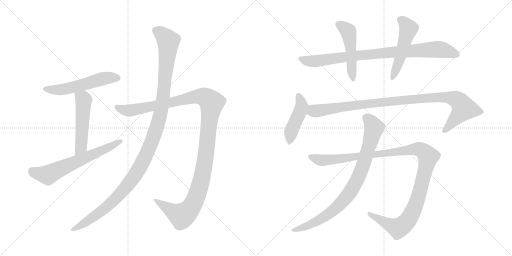
t = 0.00 s
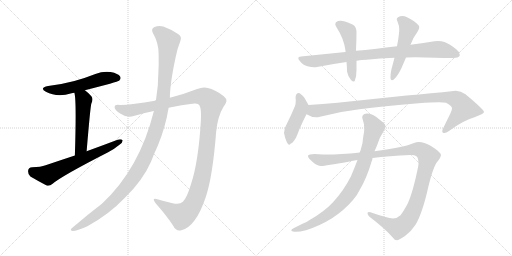
t = 2.17 s
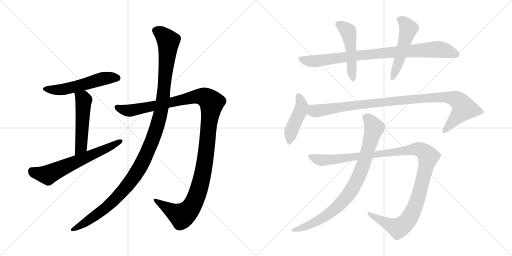
t = 4.33 s
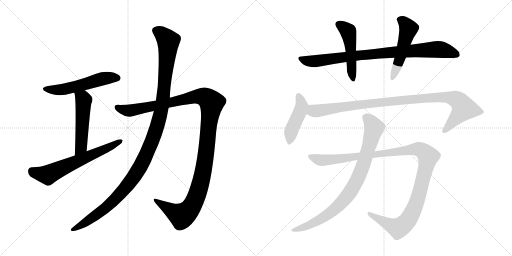
t = 6.50 s
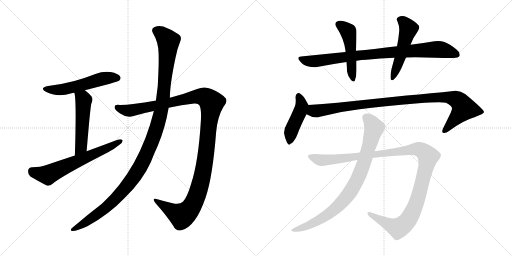
t = 8.66 s
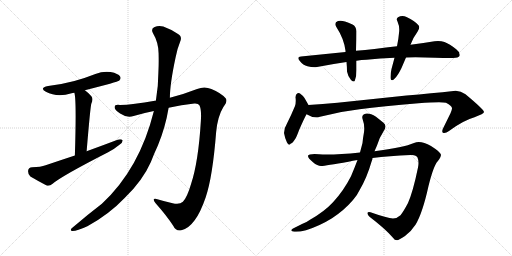
t = 10.83 s

The animated SVG that drew these frames (rendered in a browser with its animation timeline set to each time). Animation: 12 CSS @keyframes rules; one cycle of 10.83 s.

<svg version="1.1" viewBox="0 0 2048 1024" xmlns="http://www.w3.org/2000/svg">
  <g stroke="lightgray" stroke-dasharray="1,1" stroke-width="1" transform="scale(4, 4)">
    <line x1="0" y1="0" x2="256" y2="256"></line>
    <line x1="256" y1="0" x2="0" y2="256"></line>
    <line x1="128" y1="0" x2="128" y2="256"></line>
    <line x1="0" y1="128" x2="256" y2="128"></line>
    <line x1="256" y1="0" x2="512" y2="256"></line>
    <line x1="512" y1="0" x2="256" y2="256"></line>
    <line x1="384" y1="0" x2="384" y2="256"></line>
    <line x1="256" y1="128" x2="512" y2="128"></line>
  </g>
<g transform="scale(1, -1) translate(0, -850)">
   <style type="text/css">
    @keyframes keyframes0 {
      from {
       stroke: black;
       stroke-dashoffset: 549;
       stroke-width: 128;
       }
       64% {
       animation-timing-function: step-end;
       stroke: black;
       stroke-dashoffset: 0;
       stroke-width: 128;
       }
       to {
       stroke: black;
       stroke-width: 1024;
       }
       }
       #make-me-a-hanzi-animation-0 {
         animation: keyframes0 0.696777s both;
         animation-delay: 0.000000s;
         animation-timing-function: linear;
       }
    @keyframes keyframes1 {
      from {
       stroke: black;
       stroke-dashoffset: 516;
       stroke-width: 128;
       }
       63% {
       animation-timing-function: step-end;
       stroke: black;
       stroke-dashoffset: 0;
       stroke-width: 128;
       }
       to {
       stroke: black;
       stroke-width: 1024;
       }
       }
       #make-me-a-hanzi-animation-1 {
         animation: keyframes1 0.669922s both;
         animation-delay: 0.696777s;
         animation-timing-function: linear;
       }
    @keyframes keyframes2 {
      from {
       stroke: black;
       stroke-dashoffset: 644;
       stroke-width: 128;
       }
       68% {
       animation-timing-function: step-end;
       stroke: black;
       stroke-dashoffset: 0;
       stroke-width: 128;
       }
       to {
       stroke: black;
       stroke-width: 1024;
       }
       }
       #make-me-a-hanzi-animation-2 {
         animation: keyframes2 0.774089s both;
         animation-delay: 1.366699s;
         animation-timing-function: linear;
       }
    @keyframes keyframes3 {
      from {
       stroke: black;
       stroke-dashoffset: 1250;
       stroke-width: 128;
       }
       80% {
       animation-timing-function: step-end;
       stroke: black;
       stroke-dashoffset: 0;
       stroke-width: 128;
       }
       to {
       stroke: black;
       stroke-width: 1024;
       }
       }
       #make-me-a-hanzi-animation-3 {
         animation: keyframes3 1.267253s both;
         animation-delay: 2.140788s;
         animation-timing-function: linear;
       }
    @keyframes keyframes4 {
      from {
       stroke: black;
       stroke-dashoffset: 1213;
       stroke-width: 128;
       }
       80% {
       animation-timing-function: step-end;
       stroke: black;
       stroke-dashoffset: 0;
       stroke-width: 128;
       }
       to {
       stroke: black;
       stroke-width: 1024;
       }
       }
       #make-me-a-hanzi-animation-4 {
         animation: keyframes4 1.237142s both;
         animation-delay: 3.408041s;
         animation-timing-function: linear;
       }
    @keyframes keyframes5 {
      from {
       stroke: black;
       stroke-dashoffset: 890;
       stroke-width: 128;
       }
       74% {
       animation-timing-function: step-end;
       stroke: black;
       stroke-dashoffset: 0;
       stroke-width: 128;
       }
       to {
       stroke: black;
       stroke-width: 1024;
       }
       }
       #make-me-a-hanzi-animation-5 {
         animation: keyframes5 0.974284s both;
         animation-delay: 4.645183s;
         animation-timing-function: linear;
       }
    @keyframes keyframes6 {
      from {
       stroke: black;
       stroke-dashoffset: 497;
       stroke-width: 128;
       }
       62% {
       animation-timing-function: step-end;
       stroke: black;
       stroke-dashoffset: 0;
       stroke-width: 128;
       }
       to {
       stroke: black;
       stroke-width: 1024;
       }
       }
       #make-me-a-hanzi-animation-6 {
         animation: keyframes6 0.654460s both;
         animation-delay: 5.619467s;
         animation-timing-function: linear;
       }
    @keyframes keyframes7 {
      from {
       stroke: black;
       stroke-dashoffset: 517;
       stroke-width: 128;
       }
       63% {
       animation-timing-function: step-end;
       stroke: black;
       stroke-dashoffset: 0;
       stroke-width: 128;
       }
       to {
       stroke: black;
       stroke-width: 1024;
       }
       }
       #make-me-a-hanzi-animation-7 {
         animation: keyframes7 0.670736s both;
         animation-delay: 6.273927s;
         animation-timing-function: linear;
       }
    @keyframes keyframes8 {
      from {
       stroke: black;
       stroke-dashoffset: 458;
       stroke-width: 128;
       }
       60% {
       animation-timing-function: step-end;
       stroke: black;
       stroke-dashoffset: 0;
       stroke-width: 128;
       }
       to {
       stroke: black;
       stroke-width: 1024;
       }
       }
       #make-me-a-hanzi-animation-8 {
         animation: keyframes8 0.622721s both;
         animation-delay: 6.944663s;
         animation-timing-function: linear;
       }
    @keyframes keyframes9 {
      from {
       stroke: black;
       stroke-dashoffset: 1021;
       stroke-width: 128;
       }
       77% {
       animation-timing-function: step-end;
       stroke: black;
       stroke-dashoffset: 0;
       stroke-width: 128;
       }
       to {
       stroke: black;
       stroke-width: 1024;
       }
       }
       #make-me-a-hanzi-animation-9 {
         animation: keyframes9 1.080892s both;
         animation-delay: 7.567384s;
         animation-timing-function: linear;
       }
    @keyframes keyframes10 {
      from {
       stroke: black;
       stroke-dashoffset: 1197;
       stroke-width: 128;
       }
       80% {
       animation-timing-function: step-end;
       stroke: black;
       stroke-dashoffset: 0;
       stroke-width: 128;
       }
       to {
       stroke: black;
       stroke-width: 1024;
       }
       }
       #make-me-a-hanzi-animation-10 {
         animation: keyframes10 1.224121s both;
         animation-delay: 8.648276s;
         animation-timing-function: linear;
       }
    @keyframes keyframes11 {
      from {
       stroke: black;
       stroke-dashoffset: 867;
       stroke-width: 128;
       }
       74% {
       animation-timing-function: step-end;
       stroke: black;
       stroke-dashoffset: 0;
       stroke-width: 128;
       }
       to {
       stroke: black;
       stroke-width: 1024;
       }
       }
       #make-me-a-hanzi-animation-11 {
         animation: keyframes11 0.955566s both;
         animation-delay: 9.872397s;
         animation-timing-function: linear;
       }
</style>
<path d="M 339.5 489.0 Q 471.5 523.0 476.5 527.0 Q 485.5 536.0 480.5 544.0 Q 473.5 556.0 442.5 562.0 Q 411.5 566.0 381.5 554.0 Q 341.5 538.0 297.5 526.0 Q 249.5 513.0 192.5 506.0 Q 155.5 499.0 183.5 483.0 Q 228.5 459.0 286.5 477.0 Q 290.5 478.0 297.5 479.0 L 339.5 489.0 Z" fill="lightgray"></path> 
<path d="M 346.5 245.0 Q 361.5 425.0 365.5 436.0 Q 374.5 455.0 365.5 465.0 Q 352.5 480.0 339.5 489.0 C 315.5 507.0 291.5 508.0 297.5 479.0 Q 306.5 451.0 299.5 228.0 C 298.5 198.0 344.5 215.0 346.5 245.0 Z" fill="lightgray"></path> 
<path d="M 299.5 228.0 Q 241.5 209.0 182.5 189.0 Q 163.5 182.0 128.5 181.0 Q 113.5 180.0 112.5 167.0 Q 111.5 152.0 121.5 144.0 Q 148.5 128.0 186.5 108.0 Q 198.5 105.0 210.5 115.0 Q 246.5 146.0 432.5 241.0 Q 457.5 254.0 476.5 270.0 Q 491.5 279.0 490.5 289.0 Q 484.5 295.0 470.5 291.0 Q 412.5 269.0 346.5 245.0 L 299.5 228.0 Z" fill="lightgray"></path> 
<path d="M 674.5 419.0 Q 725.5 431.0 777.5 436.0 Q 793.5 437.0 797.5 429.0 Q 806.5 413.0 803.5 367.0 Q 793.5 202.0 764.5 115.0 Q 748.5 60.0 731.5 43.0 Q 718.5 30.0 690.5 37.0 Q 659.5 44.0 629.5 53.0 Q 604.5 60.0 622.5 37.0 Q 668.5 -15.0 693.5 -54.0 Q 703.5 -76.0 725.5 -71.0 Q 782.5 -58.0 822.5 60.0 Q 850.5 142.0 864.5 321.0 Q 870.5 385.0 893.5 422.0 Q 912.5 446.0 902.5 457.0 Q 884.5 478.0 845.5 494.0 Q 817.5 507.0 788.5 494.0 Q 740.5 475.0 679.5 459.0 L 623.5 447.0 Q 620.5 448.0 619.5 447.0 Q 531.5 431.0 479.5 430.0 Q 458.5 433.0 458.5 421.0 Q 457.5 411.0 480.5 396.0 Q 508.5 377.0 534.5 386.0 Q 574.5 398.0 615.5 406.0 L 674.5 419.0 Z" fill="lightgray"></path> 
<path d="M 615.5 406.0 Q 558.5 175.0 407.5 35.0 Q 347.5 -11.0 290.5 -60.0 Q 275.5 -72.0 290.5 -74.0 Q 308.5 -74.0 349.5 -55.0 Q 434.5 -9.0 498.5 58.0 Q 570.5 127.0 603.5 202.0 Q 616.5 236.0 631.5 268.0 Q 661.5 340.0 674.5 419.0 L 679.5 459.0 Q 679.5 513.0 702.5 621.0 Q 708.5 654.0 720.5 683.0 Q 730.5 705.0 710.5 715.0 Q 688.5 731.0 669.5 737.0 Q 641.5 752.0 618.5 742.0 Q 602.5 736.0 611.5 718.0 Q 635.5 678.0 634.5 631.0 Q 635.5 597.0 633.5 559.0 Q 633.5 507.0 623.5 447.0 L 615.5 406.0 Z" fill="lightgray"></path> 
<path d="M 1588.0 665.5 Q 1545.0 660.5 1498.0 654.5 Q 1460.0 650.5 1424.0 647.5 L 1382.0 642.5 L 1204.0 624.5 Q 1193.0 623.5 1193.0 618.5 Q 1193.0 613.5 1200.0 605.5 Q 1212.0 589.5 1230.0 585.5 Q 1245.0 581.5 1257.0 581.5 Q 1263.0 581.5 1268.0 582.5 Q 1324.0 593.5 1386.0 602.5 L 1426.0 607.5 Q 1446.0 611.5 1466.0 611.5 Q 1520.0 618.5 1578.0 619.5 L 1624.0 620.5 Q 1643.0 621.5 1662.0 621.5 Q 1681.0 621.5 1700.0 620.5 Q 1790.0 618.5 1812.0 618.5 Q 1834.0 619.5 1838.0 626.5 Q 1839.0 629.5 1839.0 631.5 Q 1839.0 642.5 1826.0 652.5 Q 1798.0 675.5 1778.0 682.5 Q 1766.0 686.5 1752.0 686.5 Q 1745.0 686.5 1738.0 685.5 Q 1697.0 678.5 1642.0 671.5 L 1588.0 665.5 Z" fill="lightgray"></path> 
<path d="M 1424.0 647.5 Q 1426.0 692.5 1426.0 725.5 Q 1424.0 745.5 1410.0 752.5 Q 1393.0 761.5 1380.0 764.5 Q 1370.0 767.5 1362.0 767.5 Q 1357.0 767.5 1352.0 766.5 Q 1341.0 762.5 1341.0 754.5 Q 1341.0 748.5 1346.0 741.5 Q 1376.0 695.5 1382.0 647.5 L 1382.0 642.5 L 1386.0 602.5 Q 1388.0 582.5 1388.0 564.5 Q 1392.0 543.5 1404.0 530.5 Q 1411.0 524.5 1415.0 524.5 Q 1419.0 524.5 1420.0 530.5 Q 1426.0 546.5 1426.0 570.5 L 1426.0 607.5 L 1424.0 647.5 Z" fill="lightgray"></path> 
<path d="M 1578.0 619.5 Q 1572.0 596.5 1566.0 574.5 Q 1562.0 556.5 1562.0 544.5 L 1562.0 537.5 Q 1563.0 529.5 1568.0 529.5 Q 1572.0 529.5 1578.0 535.5 Q 1592.0 548.5 1606.0 578.5 L 1624.0 620.5 L 1642.0 671.5 Q 1650.0 696.5 1670.0 723.5 Q 1677.0 733.5 1677.0 741.5 Q 1677.0 745.5 1674.0 749.5 Q 1660.0 766.5 1626.0 782.5 Q 1618.0 786.5 1610.0 786.5 Q 1600.0 786.5 1592.0 781.5 Q 1587.0 778.5 1587.0 773.5 Q 1587.0 769.5 1590.0 764.5 Q 1597.0 748.5 1597.0 732.5 Q 1597.0 725.5 1596.0 718.5 Q 1594.0 693.5 1588.0 665.5 L 1578.0 619.5 Z" fill="lightgray"></path> 
<path d="M 1148.0 356.5 Q 1136.0 337.5 1136.0 318.5 Q 1140.0 295.5 1148.0 280.5 Q 1153.0 271.5 1157.0 271.5 Q 1160.0 271.5 1162.0 275.5 Q 1170.0 277.5 1180.0 293.5 Q 1186.0 301.5 1196.0 329.5 Q 1216.0 375.5 1226.0 393.5 C 1240.0 419.5 1240.0 419.5 1234.0 430.5 L 1218.0 458.5 Q 1210.0 469.5 1200.0 476.5 Q 1198.0 478.5 1195.0 478.5 Q 1193.0 478.5 1190.0 477.5 Q 1182.0 473.5 1182.0 461.5 Q 1183.0 454.5 1183.0 447.5 Q 1183.0 435.5 1180.0 426.5 Q 1166.0 392.5 1148.0 356.5 Z" fill="lightgray"></path> 
<path d="M 1226.0 393.5 Q 1245.0 381.5 1265.0 381.5 Q 1272.0 381.5 1280.0 383.5 Q 1358.0 404.5 1438.0 413.5 Q 1530.0 425.5 1674.0 437.5 Q 1727.0 441.5 1756.0 441.5 Q 1775.0 441.5 1784.0 439.5 Q 1808.0 427.5 1808.0 417.5 L 1808.0 416.5 Q 1808.0 412.5 1802.0 397.5 L 1772.0 336.5 Q 1769.0 329.5 1769.0 325.5 Q 1769.0 321.5 1772.0 319.5 Q 1774.0 318.5 1777.0 318.5 Q 1785.0 318.5 1796.0 326.5 Q 1852.0 368.5 1898.0 381.5 Q 1936.0 395.5 1936.0 402.5 Q 1934.0 413.5 1862.0 473.5 Q 1843.0 487.5 1823.0 487.5 Q 1819.0 487.5 1814.0 486.5 Q 1728.0 477.5 1626.0 468.5 L 1350.0 439.5 Q 1290.0 433.5 1234.0 430.5 C 1204.0 428.5 1199.0 405.5 1226.0 393.5 Z" fill="lightgray"></path> 
<path d="M 1276.0 233.5 Q 1266.0 234.5 1258.0 234.5 Q 1234.0 234.5 1232.0 227.5 L 1232.0 226.5 Q 1232.0 217.5 1252.0 201.5 Q 1270.0 186.5 1284.0 186.5 Q 1303.0 187.5 1394.0 203.5 Q 1411.0 207.5 1430.0 210.5 L 1490.0 218.5 Q 1556.0 226.5 1642.0 230.5 L 1648.0 230.5 Q 1665.0 230.5 1670.0 220.5 Q 1674.0 211.5 1674.0 198.5 Q 1674.0 190.5 1672.0 180.5 Q 1652.0 83.5 1632.0 38.5 Q 1614.0 4.5 1602.0 -10.5 Q 1588.0 -23.5 1572.0 -23.5 Q 1550.0 -22.5 1482.0 1.5 Q 1479.0 2.5 1476.0 2.5 Q 1471.0 2.5 1470.0 -1.5 Q 1470.0 -9.5 1478.0 -16.5 Q 1540.0 -63.5 1572.0 -100.5 Q 1578.0 -110.5 1588.0 -110.5 Q 1596.0 -109.5 1620.0 -93.5 Q 1646.0 -73.5 1662.0 -48.5 Q 1690.0 -2.5 1714.0 106.5 Q 1734.0 186.5 1750.0 204.5 Q 1764.0 221.5 1764.0 231.5 Q 1762.0 242.5 1724.0 266.5 Q 1696.0 282.5 1675.0 282.5 Q 1665.0 282.5 1656.0 278.5 Q 1616.0 260.5 1498.0 245.5 L 1440.0 240.5 Q 1361.0 232.5 1306.0 232.5 Q 1290.0 232.5 1276.0 233.5 Z" fill="lightgray"></path> 
<path d="M 1430.0 210.5 Q 1418.0 178.5 1404.0 145.5 Q 1374.0 86.5 1332.0 41.5 Q 1298.0 4.5 1240.0 -28.5 Q 1227.0 -38.5 1208.0 -45.5 L 1172.0 -63.5 Q 1165.0 -67.5 1165.0 -70.5 Q 1165.0 -73.5 1172.0 -75.5 Q 1177.0 -76.5 1184.0 -76.5 Q 1199.0 -76.5 1224.0 -70.5 Q 1280.0 -52.5 1328.0 -22.5 Q 1378.0 10.5 1412.0 50.5 Q 1430.0 71.5 1438.0 89.5 Q 1468.0 140.5 1486.0 203.5 Q 1490.0 211.5 1490.0 218.5 L 1498.0 245.5 L 1508.0 268.5 Q 1518.0 301.5 1536.0 328.5 Q 1542.0 337.5 1542.0 344.5 Q 1542.0 353.5 1534.0 359.5 L 1504.0 383.5 Q 1484.0 396.5 1468.0 396.5 Q 1465.0 396.5 1462.0 395.5 Q 1449.0 392.5 1449.0 381.5 Q 1449.0 378.5 1450.0 375.5 Q 1457.0 356.5 1457.0 336.5 Q 1457.0 329.5 1456.0 321.5 Q 1452.0 300.5 1450.0 278.5 L 1440.0 240.5 L 1430.0 210.5 Z" fill="lightgray"></path> 
      <clipPath id="make-me-a-hanzi-clip-0">
      <path d="M 339.5 489.0 Q 471.5 523.0 476.5 527.0 Q 485.5 536.0 480.5 544.0 Q 473.5 556.0 442.5 562.0 Q 411.5 566.0 381.5 554.0 Q 341.5 538.0 297.5 526.0 Q 249.5 513.0 192.5 506.0 Q 155.5 499.0 183.5 483.0 Q 228.5 459.0 286.5 477.0 Q 290.5 478.0 297.5 479.0 L 339.5 489.0 Z" fill="lightgray"></path>
      </clipPath>
      <path clip-path="url(#make-me-a-hanzi-clip-0)" d="M 184.5 496.0 L 208.5 490.0 L 245.5 491.0 L 347.5 514.0 L 409.5 535.0 L 470.5 537.0 " fill="none" id="make-me-a-hanzi-animation-0" stroke-dasharray="421 842" stroke-linecap="round"></path>

      <clipPath id="make-me-a-hanzi-clip-1">
      <path d="M 346.5 245.0 Q 361.5 425.0 365.5 436.0 Q 374.5 455.0 365.5 465.0 Q 352.5 480.0 339.5 489.0 C 315.5 507.0 291.5 508.0 297.5 479.0 Q 306.5 451.0 299.5 228.0 C 298.5 198.0 344.5 215.0 346.5 245.0 Z" fill="lightgray"></path>
      </clipPath>
      <path clip-path="url(#make-me-a-hanzi-clip-1)" d="M 304.5 479.0 L 334.5 449.0 L 324.5 265.0 L 312.5 247.0 L 301.5 242.0 " fill="none" id="make-me-a-hanzi-animation-1" stroke-dasharray="388 776" stroke-linecap="round"></path>

      <clipPath id="make-me-a-hanzi-clip-2">
      <path d="M 299.5 228.0 Q 241.5 209.0 182.5 189.0 Q 163.5 182.0 128.5 181.0 Q 113.5 180.0 112.5 167.0 Q 111.5 152.0 121.5 144.0 Q 148.5 128.0 186.5 108.0 Q 198.5 105.0 210.5 115.0 Q 246.5 146.0 432.5 241.0 Q 457.5 254.0 476.5 270.0 Q 491.5 279.0 490.5 289.0 Q 484.5 295.0 470.5 291.0 Q 412.5 269.0 346.5 245.0 L 299.5 228.0 Z" fill="lightgray"></path>
      </clipPath>
      <path clip-path="url(#make-me-a-hanzi-clip-2)" d="M 127.5 166.0 L 165.5 153.0 L 195.5 153.0 L 414.5 249.0 L 484.5 286.0 " fill="none" id="make-me-a-hanzi-animation-2" stroke-dasharray="516 1032" stroke-linecap="round"></path>

      <clipPath id="make-me-a-hanzi-clip-3">
      <path d="M 674.5 419.0 Q 725.5 431.0 777.5 436.0 Q 793.5 437.0 797.5 429.0 Q 806.5 413.0 803.5 367.0 Q 793.5 202.0 764.5 115.0 Q 748.5 60.0 731.5 43.0 Q 718.5 30.0 690.5 37.0 Q 659.5 44.0 629.5 53.0 Q 604.5 60.0 622.5 37.0 Q 668.5 -15.0 693.5 -54.0 Q 703.5 -76.0 725.5 -71.0 Q 782.5 -58.0 822.5 60.0 Q 850.5 142.0 864.5 321.0 Q 870.5 385.0 893.5 422.0 Q 912.5 446.0 902.5 457.0 Q 884.5 478.0 845.5 494.0 Q 817.5 507.0 788.5 494.0 Q 740.5 475.0 679.5 459.0 L 623.5 447.0 Q 620.5 448.0 619.5 447.0 Q 531.5 431.0 479.5 430.0 Q 458.5 433.0 458.5 421.0 Q 457.5 411.0 480.5 396.0 Q 508.5 377.0 534.5 386.0 Q 574.5 398.0 615.5 406.0 L 674.5 419.0 Z" fill="lightgray"></path>
      </clipPath>
      <path clip-path="url(#make-me-a-hanzi-clip-3)" d="M 469.5 420.0 L 523.5 408.0 L 806.5 465.0 L 825.5 459.0 L 846.5 439.0 L 817.5 187.0 L 793.5 85.0 L 769.5 28.0 L 727.5 -14.0 L 622.5 46.0 " fill="none" id="make-me-a-hanzi-animation-3" stroke-dasharray="1122 2244" stroke-linecap="round"></path>

      <clipPath id="make-me-a-hanzi-clip-4">
      <path d="M 615.5 406.0 Q 558.5 175.0 407.5 35.0 Q 347.5 -11.0 290.5 -60.0 Q 275.5 -72.0 290.5 -74.0 Q 308.5 -74.0 349.5 -55.0 Q 434.5 -9.0 498.5 58.0 Q 570.5 127.0 603.5 202.0 Q 616.5 236.0 631.5 268.0 Q 661.5 340.0 674.5 419.0 L 679.5 459.0 Q 679.5 513.0 702.5 621.0 Q 708.5 654.0 720.5 683.0 Q 730.5 705.0 710.5 715.0 Q 688.5 731.0 669.5 737.0 Q 641.5 752.0 618.5 742.0 Q 602.5 736.0 611.5 718.0 Q 635.5 678.0 634.5 631.0 Q 635.5 597.0 633.5 559.0 Q 633.5 507.0 623.5 447.0 L 615.5 406.0 Z" fill="lightgray"></path>
      </clipPath>
      <path clip-path="url(#make-me-a-hanzi-clip-4)" d="M 622.5 728.0 L 643.5 718.0 L 673.5 686.0 L 646.5 416.0 L 608.5 286.0 L 548.5 162.0 L 484.5 80.0 L 422.5 18.0 L 334.5 -46.0 L 294.5 -67.0 " fill="none" id="make-me-a-hanzi-animation-4" stroke-dasharray="1085 2170" stroke-linecap="round"></path>

      <clipPath id="make-me-a-hanzi-clip-5">
      <path d="M 1588.0 665.5 Q 1545.0 660.5 1498.0 654.5 Q 1460.0 650.5 1424.0 647.5 L 1382.0 642.5 L 1204.0 624.5 Q 1193.0 623.5 1193.0 618.5 Q 1193.0 613.5 1200.0 605.5 Q 1212.0 589.5 1230.0 585.5 Q 1245.0 581.5 1257.0 581.5 Q 1263.0 581.5 1268.0 582.5 Q 1324.0 593.5 1386.0 602.5 L 1426.0 607.5 Q 1446.0 611.5 1466.0 611.5 Q 1520.0 618.5 1578.0 619.5 L 1624.0 620.5 Q 1643.0 621.5 1662.0 621.5 Q 1681.0 621.5 1700.0 620.5 Q 1790.0 618.5 1812.0 618.5 Q 1834.0 619.5 1838.0 626.5 Q 1839.0 629.5 1839.0 631.5 Q 1839.0 642.5 1826.0 652.5 Q 1798.0 675.5 1778.0 682.5 Q 1766.0 686.5 1752.0 686.5 Q 1745.0 686.5 1738.0 685.5 Q 1697.0 678.5 1642.0 671.5 L 1588.0 665.5 Z" fill="lightgray"></path>
      </clipPath>
      <path clip-path="url(#make-me-a-hanzi-clip-5)" d="M 1202.0 614.5 L 1231.0 606.5 L 1271.0 606.5 L 1433.0 629.5 L 1756.0 653.5 L 1829.0 630.5 " fill="none" id="make-me-a-hanzi-animation-5" stroke-dasharray="762 1524" stroke-linecap="round"></path>

      <clipPath id="make-me-a-hanzi-clip-6">
      <path d="M 1424.0 647.5 Q 1426.0 692.5 1426.0 725.5 Q 1424.0 745.5 1410.0 752.5 Q 1393.0 761.5 1380.0 764.5 Q 1370.0 767.5 1362.0 767.5 Q 1357.0 767.5 1352.0 766.5 Q 1341.0 762.5 1341.0 754.5 Q 1341.0 748.5 1346.0 741.5 Q 1376.0 695.5 1382.0 647.5 L 1382.0 642.5 L 1386.0 602.5 Q 1388.0 582.5 1388.0 564.5 Q 1392.0 543.5 1404.0 530.5 Q 1411.0 524.5 1415.0 524.5 Q 1419.0 524.5 1420.0 530.5 Q 1426.0 546.5 1426.0 570.5 L 1426.0 607.5 L 1424.0 647.5 Z" fill="lightgray"></path>
      </clipPath>
      <path clip-path="url(#make-me-a-hanzi-clip-6)" d="M 1354.0 753.5 L 1384.0 733.5 L 1395.0 718.5 L 1412.0 532.5 " fill="none" id="make-me-a-hanzi-animation-6" stroke-dasharray="369 738" stroke-linecap="round"></path>

      <clipPath id="make-me-a-hanzi-clip-7">
      <path d="M 1578.0 619.5 Q 1572.0 596.5 1566.0 574.5 Q 1562.0 556.5 1562.0 544.5 L 1562.0 537.5 Q 1563.0 529.5 1568.0 529.5 Q 1572.0 529.5 1578.0 535.5 Q 1592.0 548.5 1606.0 578.5 L 1624.0 620.5 L 1642.0 671.5 Q 1650.0 696.5 1670.0 723.5 Q 1677.0 733.5 1677.0 741.5 Q 1677.0 745.5 1674.0 749.5 Q 1660.0 766.5 1626.0 782.5 Q 1618.0 786.5 1610.0 786.5 Q 1600.0 786.5 1592.0 781.5 Q 1587.0 778.5 1587.0 773.5 Q 1587.0 769.5 1590.0 764.5 Q 1597.0 748.5 1597.0 732.5 Q 1597.0 725.5 1596.0 718.5 Q 1594.0 693.5 1588.0 665.5 L 1578.0 619.5 Z" fill="lightgray"></path>
      </clipPath>
      <path clip-path="url(#make-me-a-hanzi-clip-7)" d="M 1598.0 772.5 L 1614.0 763.5 L 1634.0 735.5 L 1570.0 537.5 " fill="none" id="make-me-a-hanzi-animation-7" stroke-dasharray="389 778" stroke-linecap="round"></path>

      <clipPath id="make-me-a-hanzi-clip-8">
      <path d="M 1148.0 356.5 Q 1136.0 337.5 1136.0 318.5 Q 1140.0 295.5 1148.0 280.5 Q 1153.0 271.5 1157.0 271.5 Q 1160.0 271.5 1162.0 275.5 Q 1170.0 277.5 1180.0 293.5 Q 1186.0 301.5 1196.0 329.5 Q 1216.0 375.5 1226.0 393.5 C 1240.0 419.5 1240.0 419.5 1234.0 430.5 L 1218.0 458.5 Q 1210.0 469.5 1200.0 476.5 Q 1198.0 478.5 1195.0 478.5 Q 1193.0 478.5 1190.0 477.5 Q 1182.0 473.5 1182.0 461.5 Q 1183.0 454.5 1183.0 447.5 Q 1183.0 435.5 1180.0 426.5 Q 1166.0 392.5 1148.0 356.5 Z" fill="lightgray"></path>
      </clipPath>
      <path clip-path="url(#make-me-a-hanzi-clip-8)" d="M 1194.0 469.5 L 1206.0 432.5 L 1205.0 417.5 L 1166.0 329.5 L 1155.0 278.5 " fill="none" id="make-me-a-hanzi-animation-8" stroke-dasharray="330 660" stroke-linecap="round"></path>

      <clipPath id="make-me-a-hanzi-clip-9">
      <path d="M 1226.0 393.5 Q 1245.0 381.5 1265.0 381.5 Q 1272.0 381.5 1280.0 383.5 Q 1358.0 404.5 1438.0 413.5 Q 1530.0 425.5 1674.0 437.5 Q 1727.0 441.5 1756.0 441.5 Q 1775.0 441.5 1784.0 439.5 Q 1808.0 427.5 1808.0 417.5 L 1808.0 416.5 Q 1808.0 412.5 1802.0 397.5 L 1772.0 336.5 Q 1769.0 329.5 1769.0 325.5 Q 1769.0 321.5 1772.0 319.5 Q 1774.0 318.5 1777.0 318.5 Q 1785.0 318.5 1796.0 326.5 Q 1852.0 368.5 1898.0 381.5 Q 1936.0 395.5 1936.0 402.5 Q 1934.0 413.5 1862.0 473.5 Q 1843.0 487.5 1823.0 487.5 Q 1819.0 487.5 1814.0 486.5 Q 1728.0 477.5 1626.0 468.5 L 1350.0 439.5 Q 1290.0 433.5 1234.0 430.5 C 1204.0 428.5 1199.0 405.5 1226.0 393.5 Z" fill="lightgray"></path>
      </clipPath>
      <path clip-path="url(#make-me-a-hanzi-clip-9)" d="M 1236.0 397.5 L 1257.0 407.5 L 1421.0 430.5 L 1653.0 454.5 L 1795.0 461.5 L 1831.0 450.5 L 1856.0 417.5 L 1776.0 325.5 " fill="none" id="make-me-a-hanzi-animation-9" stroke-dasharray="893 1786" stroke-linecap="round"></path>

      <clipPath id="make-me-a-hanzi-clip-10">
      <path d="M 1276.0 233.5 Q 1266.0 234.5 1258.0 234.5 Q 1234.0 234.5 1232.0 227.5 L 1232.0 226.5 Q 1232.0 217.5 1252.0 201.5 Q 1270.0 186.5 1284.0 186.5 Q 1303.0 187.5 1394.0 203.5 Q 1411.0 207.5 1430.0 210.5 L 1490.0 218.5 Q 1556.0 226.5 1642.0 230.5 L 1648.0 230.5 Q 1665.0 230.5 1670.0 220.5 Q 1674.0 211.5 1674.0 198.5 Q 1674.0 190.5 1672.0 180.5 Q 1652.0 83.5 1632.0 38.5 Q 1614.0 4.5 1602.0 -10.5 Q 1588.0 -23.5 1572.0 -23.5 Q 1550.0 -22.5 1482.0 1.5 Q 1479.0 2.5 1476.0 2.5 Q 1471.0 2.5 1470.0 -1.5 Q 1470.0 -9.5 1478.0 -16.5 Q 1540.0 -63.5 1572.0 -100.5 Q 1578.0 -110.5 1588.0 -110.5 Q 1596.0 -109.5 1620.0 -93.5 Q 1646.0 -73.5 1662.0 -48.5 Q 1690.0 -2.5 1714.0 106.5 Q 1734.0 186.5 1750.0 204.5 Q 1764.0 221.5 1764.0 231.5 Q 1762.0 242.5 1724.0 266.5 Q 1696.0 282.5 1675.0 282.5 Q 1665.0 282.5 1656.0 278.5 Q 1616.0 260.5 1498.0 245.5 L 1440.0 240.5 Q 1361.0 232.5 1306.0 232.5 Q 1290.0 232.5 1276.0 233.5 Z" fill="lightgray"></path>
      </clipPath>
      <path clip-path="url(#make-me-a-hanzi-clip-10)" d="M 1238.0 227.5 L 1293.0 209.5 L 1673.0 254.5 L 1701.0 238.5 L 1713.0 224.5 L 1685.0 103.5 L 1660.0 23.5 L 1629.0 -34.5 L 1593.0 -62.5 L 1476.0 -4.5 " fill="none" id="make-me-a-hanzi-animation-10" stroke-dasharray="1069 2138" stroke-linecap="round"></path>

      <clipPath id="make-me-a-hanzi-clip-11">
      <path d="M 1430.0 210.5 Q 1418.0 178.5 1404.0 145.5 Q 1374.0 86.5 1332.0 41.5 Q 1298.0 4.5 1240.0 -28.5 Q 1227.0 -38.5 1208.0 -45.5 L 1172.0 -63.5 Q 1165.0 -67.5 1165.0 -70.5 Q 1165.0 -73.5 1172.0 -75.5 Q 1177.0 -76.5 1184.0 -76.5 Q 1199.0 -76.5 1224.0 -70.5 Q 1280.0 -52.5 1328.0 -22.5 Q 1378.0 10.5 1412.0 50.5 Q 1430.0 71.5 1438.0 89.5 Q 1468.0 140.5 1486.0 203.5 Q 1490.0 211.5 1490.0 218.5 L 1498.0 245.5 L 1508.0 268.5 Q 1518.0 301.5 1536.0 328.5 Q 1542.0 337.5 1542.0 344.5 Q 1542.0 353.5 1534.0 359.5 L 1504.0 383.5 Q 1484.0 396.5 1468.0 396.5 Q 1465.0 396.5 1462.0 395.5 Q 1449.0 392.5 1449.0 381.5 Q 1449.0 378.5 1450.0 375.5 Q 1457.0 356.5 1457.0 336.5 Q 1457.0 329.5 1456.0 321.5 Q 1452.0 300.5 1450.0 278.5 L 1440.0 240.5 L 1430.0 210.5 Z" fill="lightgray"></path>
      </clipPath>
      <path clip-path="url(#make-me-a-hanzi-clip-11)" d="M 1463.0 381.5 L 1477.0 370.5 L 1496.0 339.5 L 1453.0 189.5 L 1404.0 86.5 L 1368.0 42.5 L 1311.0 -7.5 L 1239.0 -49.5 L 1171.0 -69.5 " fill="none" id="make-me-a-hanzi-animation-11" stroke-dasharray="739 1478" stroke-linecap="round"></path>

</g>
</svg>
